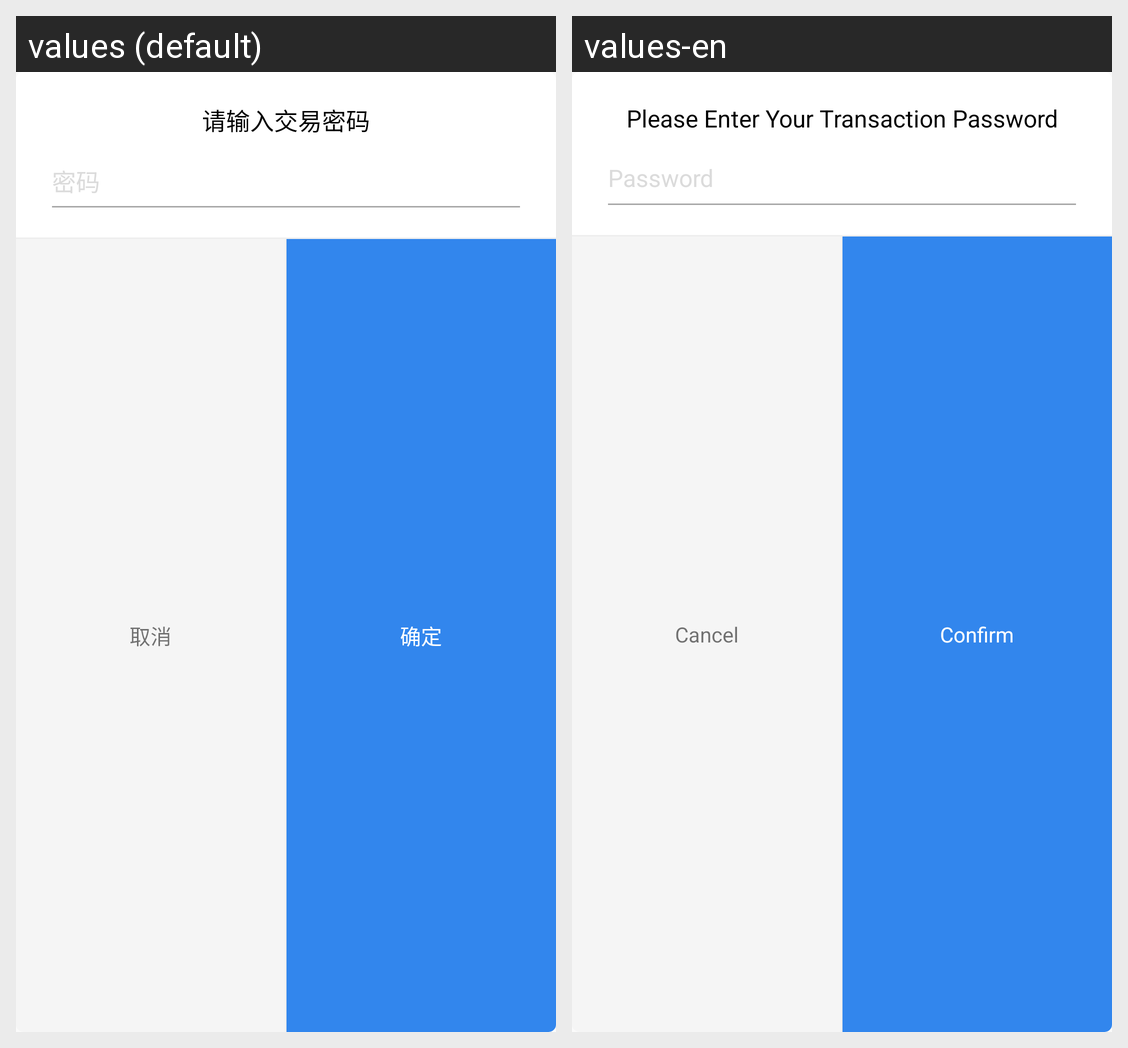

This grid shows one Android layout under two languages. Give, for every string resource on the screen, its name, the default text and each shown locale's text.
Android screen res/layout/dialog_pwd.xml rendered under 2 locales, left to right: values (default), values-en. Device: Nexus 5 (rendered at 1080×1920; each locale shown at half size, 540×960, under a caption strip naming it); theme SACTheme.
Strings drawn on this screen, with the default value and each locale's value (text and hints the layout hard-codes, and strings that could not be matched under every locale, appear in the picture but are not listed):

please_enter_transaction_PW
  values: 请输入交易密码
  values-en: Please Enter Your Transaction Password

PW
  values: 密码
  values-en: Password

cancel
  values: 取消
  values-en: Cancel

confirm_dialog
  values: 确定
  values-en: Confirm
